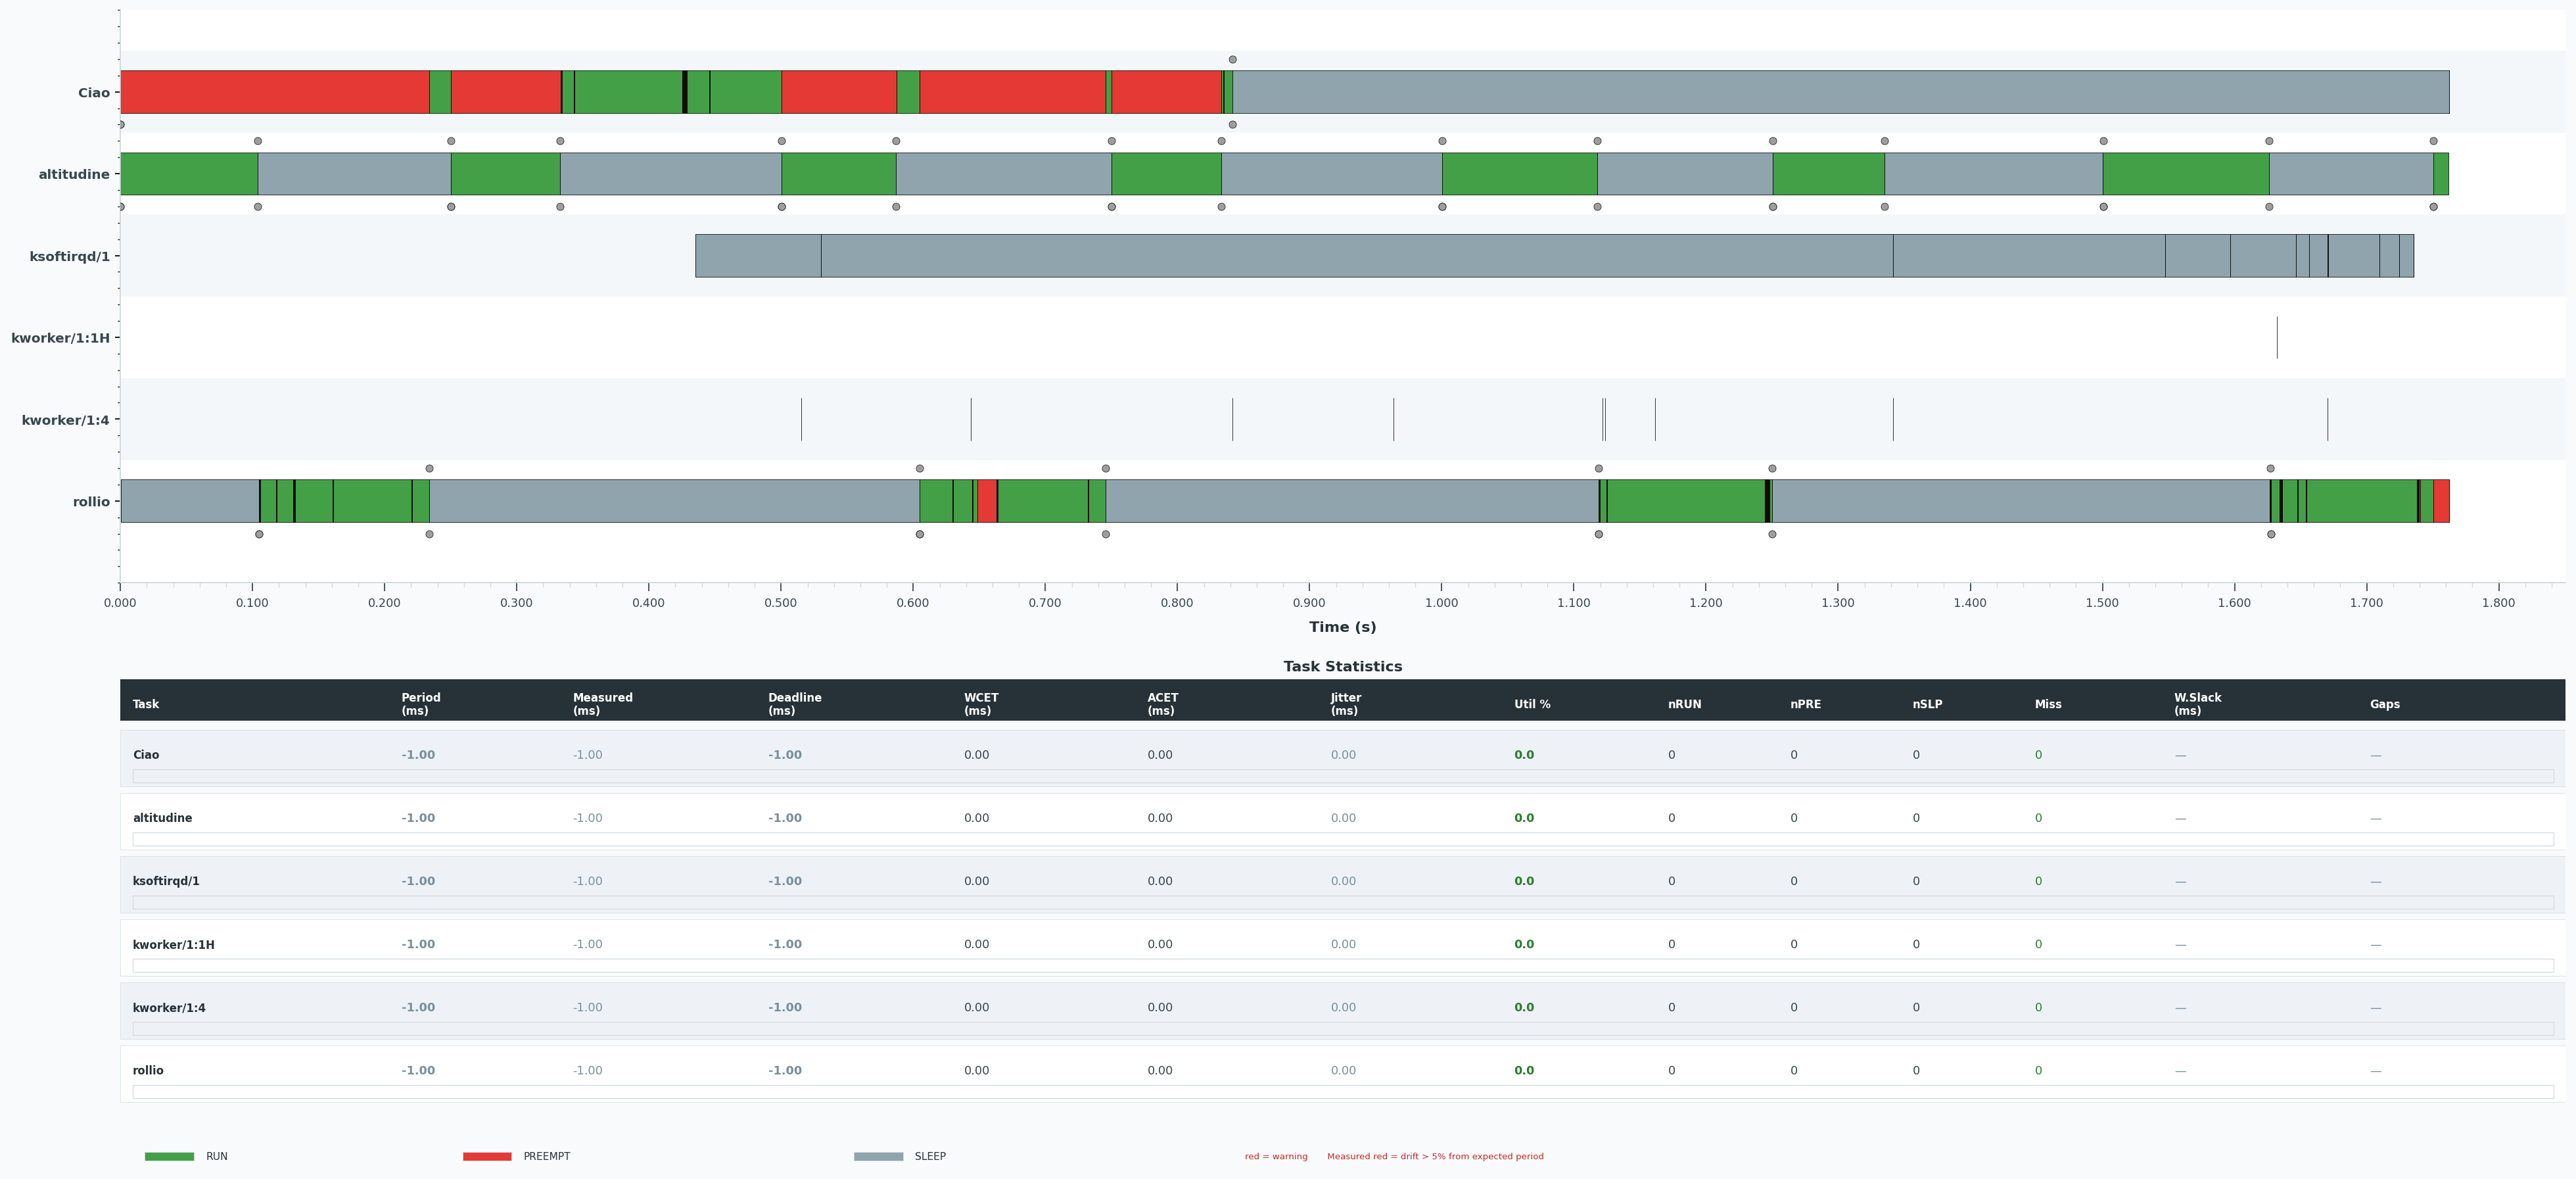

Data behind this chart, as committed beside it:
task, type, start, end, duration_ms
ksoftirqd/1, RUN, 1648, 1648, 0.006000
ksoftirqd/1, RUN, 1648, 1648, 0.004000
ksoftirqd/1, RUN, 1649, 1649, 0.01
ksoftirqd/1, RUN, 1649, 1649, 0.008000
ksoftirqd/1, RUN, 1650, 1650, 0.007000
ksoftirqd/1, RUN, 1650, 1650, 0.008000
ksoftirqd/1, RUN, 1650, 1650, 0.002000
ksoftirqd/1, RUN, 1650, 1650, 0.012
ksoftirqd/1, RUN, 1650, 1650, 0.012
ksoftirqd/1, RUN, 1650, 1650, 0.01
ksoftirqd/1, RUN, 1650, 1650, 0.002000
ksoftirqd/1, SLEEP, 1648, 1648, 95.01
ksoftirqd/1, SLEEP, 1648, 1649, 811.3
ksoftirqd/1, SLEEP, 1649, 1649, 205.9
ksoftirqd/1, SLEEP, 1649, 1650, 49
ksoftirqd/1, SLEEP, 1650, 1650, 50
ksoftirqd/1, SLEEP, 1650, 1650, 9.998
ksoftirqd/1, SLEEP, 1650, 1650, 14
ksoftirqd/1, SLEEP, 1650, 1650, 38.99
ksoftirqd/1, SLEEP, 1650, 1650, 14.99
ksoftirqd/1, SLEEP, 1650, 1650, 10.99
kworker/1:1H, RUN, 1650, 1650, 0.017
kworker/1:4, RUN, 1648, 1648, 0.018
kworker/1:4, RUN, 1649, 1649, 0.186
kworker/1:4, RUN, 1649, 1649, 0.006000
kworker/1:4, RUN, 1649, 1649, 0.016
kworker/1:4, RUN, 1649, 1649, 0.004000
kworker/1:4, RUN, 1649, 1649, 0.009000
kworker/1:4, RUN, 1649, 1649, 0.011
kworker/1:4, RUN, 1649, 1649, 0.008000
kworker/1:4, RUN, 1650, 1650, 0.004000
Ciao, RUN, 1648, 1648, 0.009000
Ciao, RUN, 1648, 1648, 0.085
Ciao, RUN, 1648, 1648, 16.36
Ciao, RUN, 1648, 1648, 0.01
Ciao, RUN, 1648, 1648, 0.422
Ciao, RUN, 1648, 1648, 8.937
Ciao, RUN, 1648, 1648, 81.5
Ciao, RUN, 1648, 1648, 0.341
Ciao, RUN, 1648, 1648, 0.005000
Ciao, RUN, 1648, 1648, 0.372
Ciao, RUN, 1648, 1648, 0.01
Ciao, RUN, 1648, 1648, 0.412
Ciao, RUN, 1648, 1648, 16.85
Ciao, RUN, 1648, 1648, 54.24
Ciao, RUN, 1649, 1649, 17.34
Ciao, RUN, 1649, 1649, 4.718
Ciao, RUN, 1649, 1649, 1.515
Ciao, RUN, 1649, 1649, 6.376
Ciao, RUN, 1650, 1650, 0.129
Ciao, SLEEP, 1648, 1648, 0.004000
Ciao, PREEMPT, 1648, 1648, 233.7
Ciao, PREEMPT, 1648, 1648, 83.03
Ciao, PREEMPT, 1648, 1648, 0.133
Ciao, PREEMPT, 1648, 1648, 0.496
Ciao, PREEMPT, 1648, 1648, 0.393
Ciao, PREEMPT, 1648, 1648, 0.521
Ciao, PREEMPT, 1648, 1648, 0.397
Ciao, PREEMPT, 1648, 1648, 0.404
Ciao, PREEMPT, 1648, 1648, 0.542
... 168 more rows
